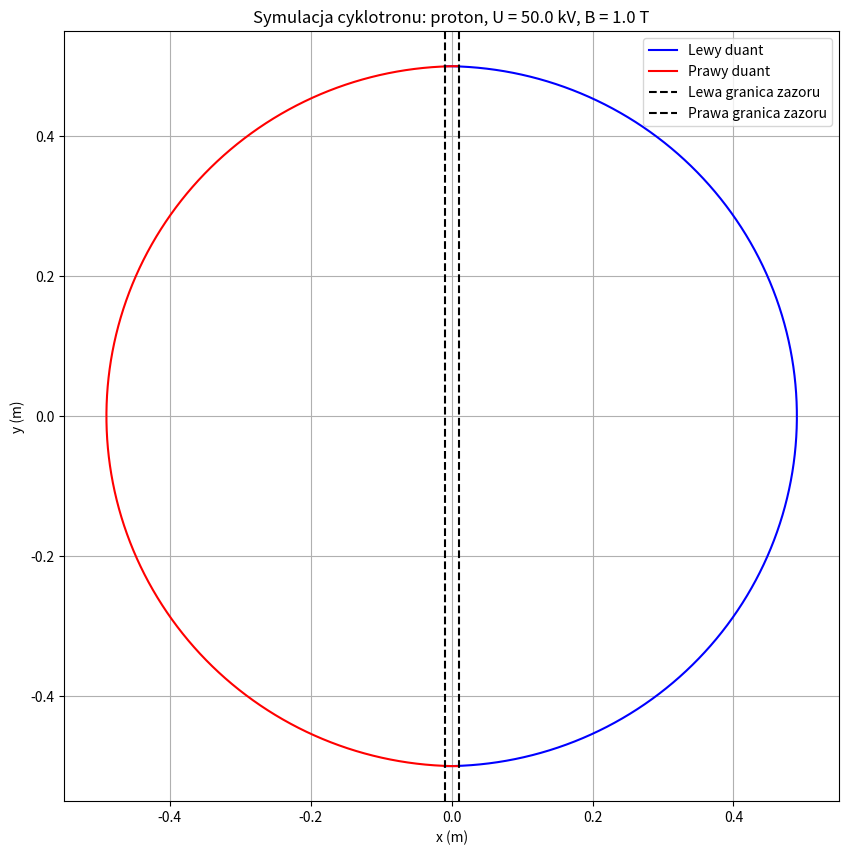

Python code for this plot:
import numpy as np
import matplotlib.pyplot as plt
from matplotlib.animation import FuncAnimation

# ===============================
# 1. Wybor czastki
# ===============================
particles = {
    'proton': {'charge': 1.602e-19, 'mass': 1.672e-27},
    'deuteron': {'charge': 1.602e-19, 'mass': 3.344e-27},
    'alpha': {'charge': 2 * 1.602e-19, 'mass': 6.644e-27}
}

particle_choice = 'proton'
q = particles[particle_choice]['charge']
m = particles[particle_choice]['mass']

# ===============================
# 2. Parametry cyklotronu
# ===============================
B = 1.0  # Pole magnetyczne (T)
U = 50e3  # Napiecie
gap_threshold = 0.02  # szerokosc pomiedzy duantanami (m)
E0 = U / gap_threshold # Pole elektryczne w zazorze (V/m)
max_radius = 0.5  # Maksymalny promien (m)
dee_spacing = 0.02  # Szerokosc zazoru (m)

# ===============================
# 3. Parametry symulacji
# ===============================
dt = 1e-9  # krok czasowy (с)
n_steps = 10000  # liczba krokow czasowych

# ===============================
# 4. Warunki poczatkowe
# ===============================
r = np.array([0.0, 0.0])  # startowy promien (m)
v = np.array([0.0, 1e5])  # startowa predkosc (m/s)

trajectory = [] 
polarities = [] 
energy_step = q * U
kinetic_energy = 0.5 * m * np.linalg.norm(v)**2
in_gap_previous = True 
current_gap_sign = 1  

# ===============================
# 5. Symulacja cyklotronu
# ===============================
for step in range(n_steps):
    current_radius = np.linalg.norm(r)
    if current_radius >= max_radius:
        break

    in_gap = -dee_spacing / 2 < r[0] < dee_spacing / 2

    if in_gap:
        if not in_gap_previous:
            current_gap_sign *= -1

        E_field = np.array([current_gap_sign * E0, 0.0])
        a = (q / m) * E_field
    else:
        a = (q / m) * np.array([v[1] * B, -v[0] * B])

    v += a * dt
    r += v * dt

    trajectory.append(r.copy())
    polarities.append(current_gap_sign)
    in_gap_previous = in_gap

trajectory = np.array(trajectory)

# ===============================
# 6. Animacja cyklotronu
# ===============================
fig, ax = plt.subplots(figsize=(10, 10))

theta_left = np.linspace(-np.pi / 2, np.pi / 2, 500)
left_dee_x = -(dee_spacing / 2) + max_radius * np.cos(theta_left)
left_dee_y = max_radius * np.sin(theta_left)

theta_right = np.linspace(np.pi / 2, 3 * np.pi / 2, 500)
right_dee_x = (dee_spacing / 2) + max_radius * np.cos(theta_right)
right_dee_y = max_radius * np.sin(theta_right)

ax.plot(left_dee_x, left_dee_y, color='blue', linestyle='-', label='Lewy duant')
ax.plot(right_dee_x, right_dee_y, color='red', linestyle='-', label='Prawy duant')

ax.axvline(-dee_spacing / 2, color='black', linestyle='--', label='Lewa granica zazoru')
ax.axvline(dee_spacing / 2, color='black', linestyle='--', label='Prawa granica zazoru')

# Parametry wykresu
ax.set_xlabel('x (m)')
ax.set_ylabel('y (m)')
ax.set_title(f'Symulacja cyklotronu: {particle_choice}, U = {U / 1e3:.1f} kV, B = {B:.1f} T')
ax.grid(True)
ax.axis([-max_radius * 1.1, max_radius * 1.1, -max_radius * 1.1, max_radius * 1.1])
legend = ax.legend(loc='upper right')

trajectory_line, = ax.plot([], [], lw=0.5, label='Trajektoria')
particle_dot, = ax.plot([], [], 'o', color='purple')
polarity_text = ax.text(0.02, 0.95, '', transform=ax.transAxes, fontsize=12, color='green')

def update(frame):
    trajectory_line.set_data(trajectory[:frame, 0], trajectory[:frame, 1])
    particle_dot.set_data([trajectory[frame, 0]], [trajectory[frame, 1]])
    polarity_text.set_text(f'Polaryzacja: {"+" if polarities[frame] > 0 else "-"}')
    return trajectory_line, particle_dot, polarity_text

def init():
    trajectory_line.set_data([], [])
    particle_dot.set_data([], [])
    polarity_text.set_text('')
    return trajectory_line, particle_dot, polarity_text

ani = FuncAnimation(fig, update, frames=len(trajectory), init_func=init, interval=5, blit=True, repeat=False)
plt.show()
